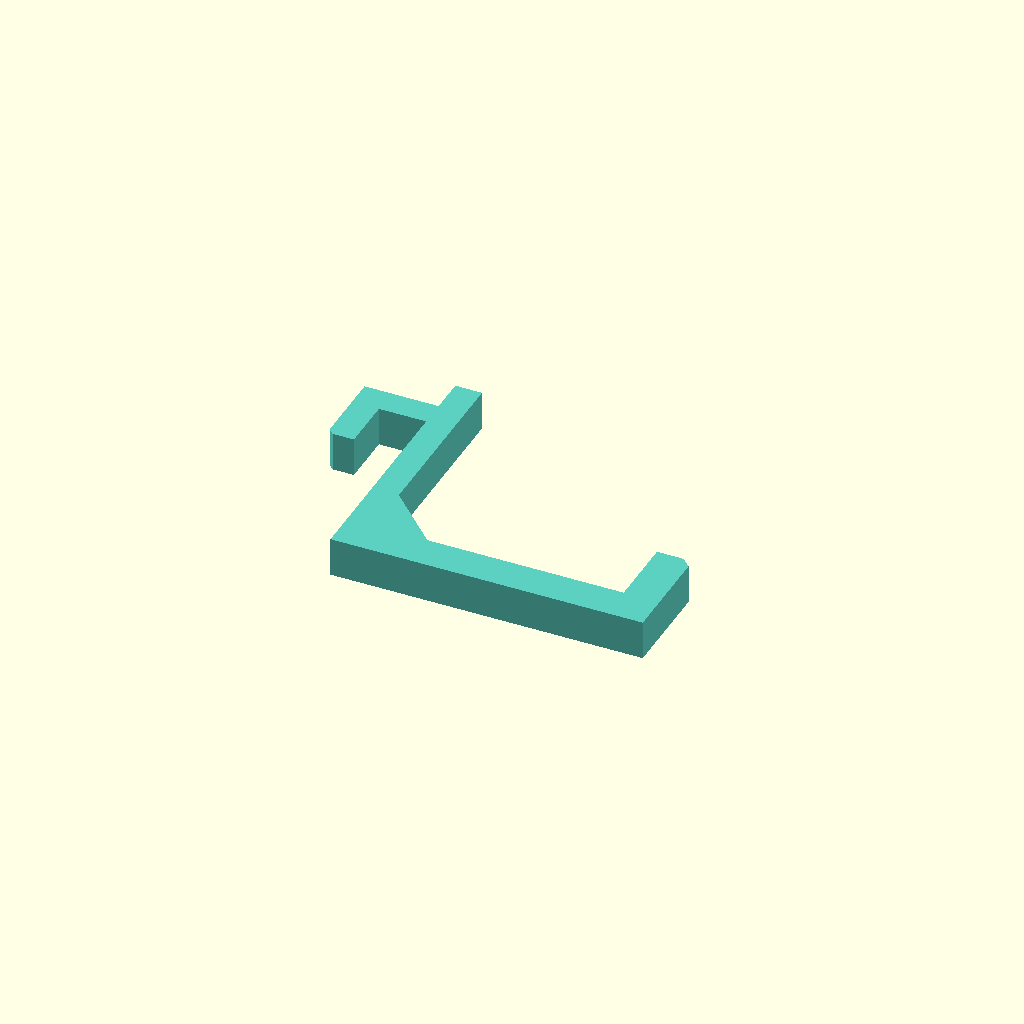
Cell 1: the model at its default parameters.
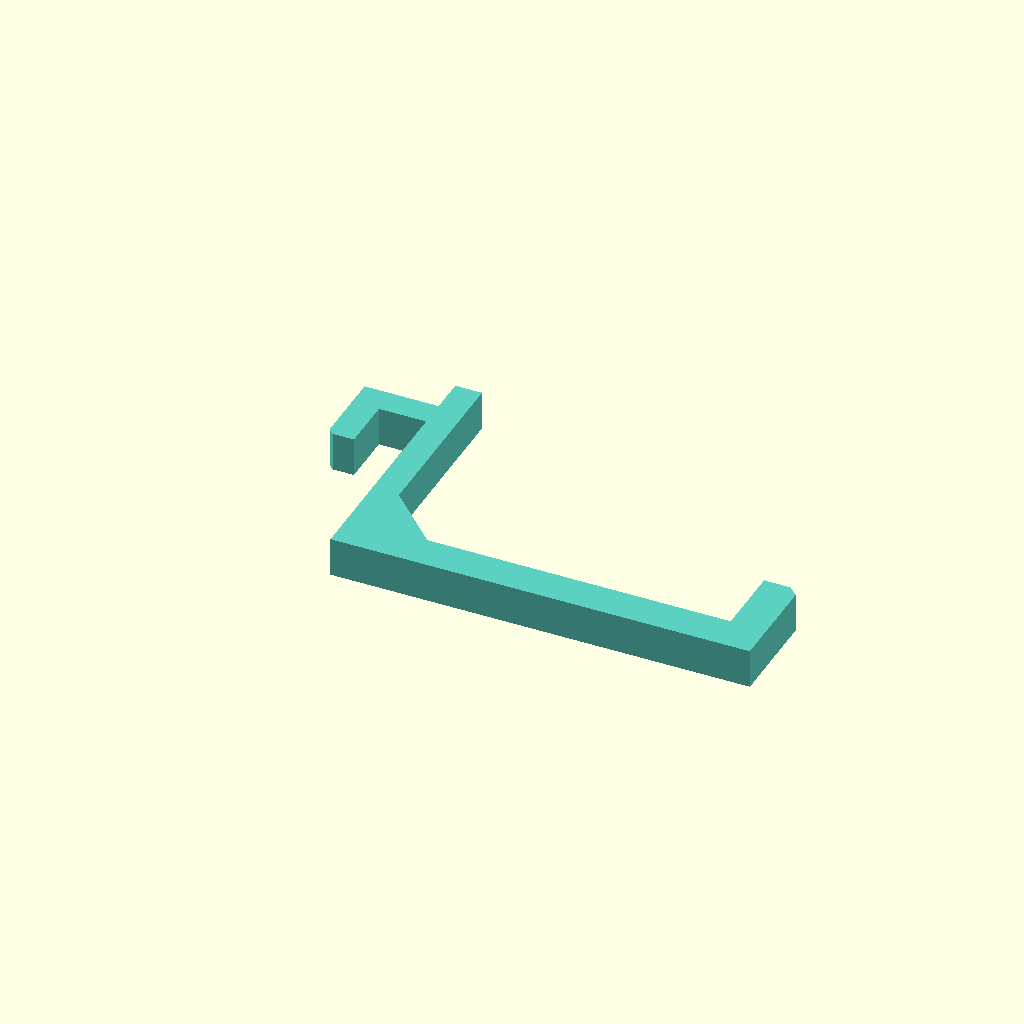
Cell 2: reach = 40 (everything else at default).
One fixed orthographic camera (rotation 55°, 0°, 25°; colour scheme Cornfield) for every cell.
The OpenSCAD source (web/examples/skadis-hook.scad):
// SKADIS J-hook for keys, scissors or a small cable coil.
// Print flat on its broad side as laid out, without supports; 4 perimeters.
// Insert the rear tooth through a slot, then lower until the neck seats.
// Lift before withdrawing. PETG or PLA; intended for light items.
// Dimensions: nominal 5 x 15 mm obround slots, 5 mm board thickness.
// Adjacent columns: 20 mm; alternate columns offset vertically by 20 mm.
// Same-height slots and same-column slots repeat every 40 mm.
// Measurement references (geometry below is original, not copied):
// https://www.reddit.com/r/ikeahacks/comments/rk2qk0/
// https://www.printables.com/model/109009-ikea-skadis-hook-hacek-10mm-100mm
// https://github.com/sebasdv/skadisgen (staggered grid only).
// Print the small hook first to tune fit; physical fit/load not yet tested.

reach = 28; // Clear depth from front spine to outer lip, mm [18:1:40]
lip_height = 12; // Height of the retaining lip, mm [9:1:18]
arm_thickness = 4; // Lower arm thickness in side profile, mm [3:0.5:6]
board_thickness = 5; // Measured board thickness, mm [4.6:0.1:5.4]
tolerance = 0.3; // Clearance per slot side and behind board, mm [0.2:0.05:0.4]

slot_width = 5; // Nominal slot width, mm
clip_width = slot_width-2*tolerance; // Blade thickness across slot, mm
board_gap = board_thickness+tolerance; // Clearance behind front bearing face, mm


// Shared SKADIS profile, in [depth from board, height] coordinates.
// Front bearing face is depth 0; board occupies depth -board_thickness..0.
// A 3 mm neck at height 23..26 passes through the slot; the rear tooth
// reaches height 17, extending 6 mm below the neck to catch behind the board.
// Centre the 9 mm tall tooth in the slot's 10 mm straight middle to insert.
// At default tolerance its 4.4 mm width leaves 0.3 mm on each slot side;
// board_gap leaves another 0.3 mm behind the board before pulling forward.
// Lower until the neck corners bear on the rounded slot bottom (contact is
// intentional). Lift about 8 mm at default fit to centre the tooth for removal.
// Verified against a separate 5 x 15 mm obround-slot board via the dev API;
// Insertion/lowering clear; withdrawal catches. See docs/example-feedback/skadis.md.
module skadis_clip_outline() {
    polygon([[0,0],[3,0],[3,30],[0,30],[0,26],
             [-board_gap-3,26],[-board_gap-3,17.6],
             [-board_gap-2.4,17],[-board_gap,17],
             [-board_gap,23],[0,23]]);
}

color("#5ccfc0") translate([board_gap+3,0,0])
    linear_extrude(clip_width)
        union() {
            skadis_clip_outline();
            polygon([[2,0],[reach+7,0],[reach+7,lip_height-1],
                     [reach+6,lip_height],[reach+3,lip_height],
                     [reach+3,arm_thickness],[9,arm_thickness],
                     [3,arm_thickness+6],[2,arm_thickness+6]]);
        }
Parameter table extracted from the source (name, type, default, range or options):
reach: number, default 28, range 18 to 40, step 1
lip_height: number, default 12, range 9 to 18, step 1
arm_thickness: number, default 4, range 3 to 6, step 0.5
board_thickness: number, default 5, range 4.6 to 5.4, step 0.1
tolerance: number, default 0.3, range 0.2 to 0.4, step 0.05
slot_width: number, default 5
